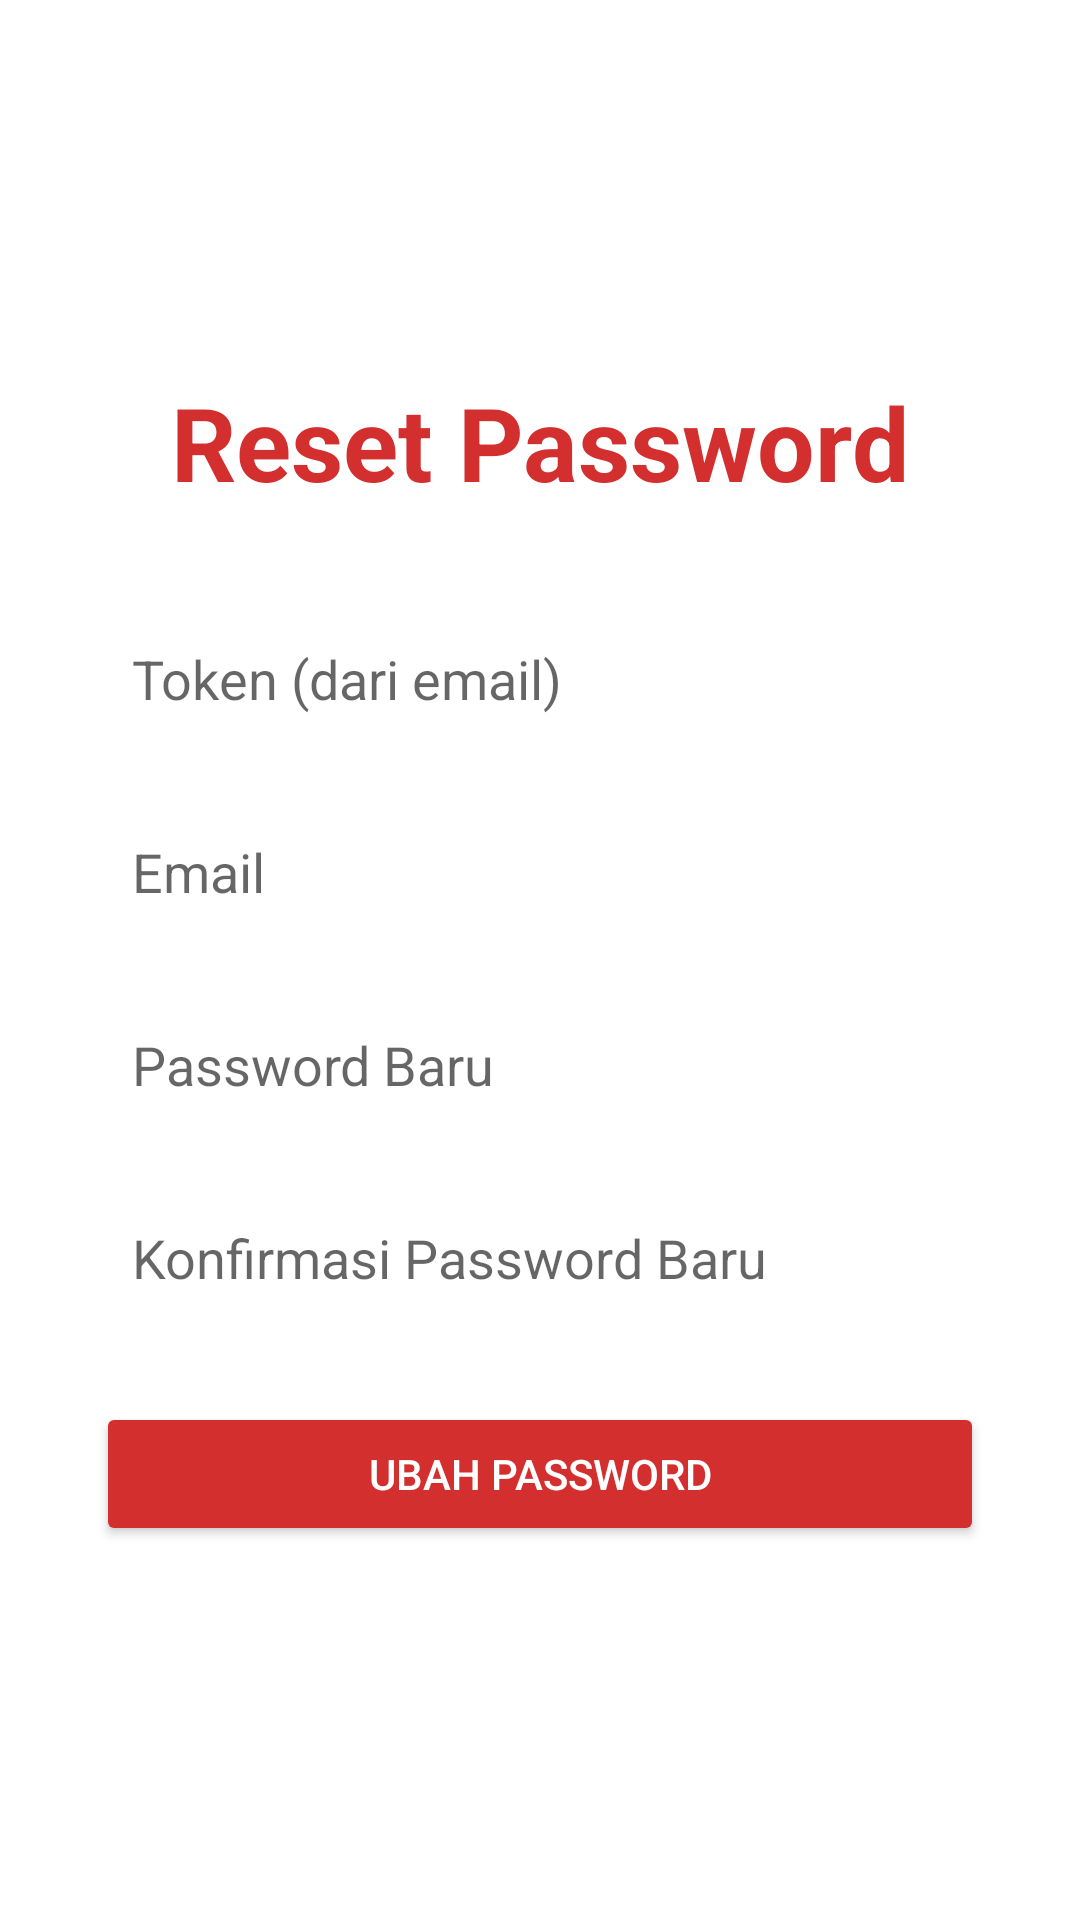

Layout XML and referenced resources for this Android screen:
<!-- AndroidManifest.xml: application theme Theme.CleanWashLaundromat -->
<!-- res/layout/activity_reset_password.xml -->
<?xml version="1.0" encoding="utf-8"?>
<LinearLayout xmlns:android="http://schemas.android.com/apk/res/android"
    xmlns:app="http://schemas.android.com/apk/res-auto"
    xmlns:tools="http://schemas.android.com/tools"
    android:layout_width="match_parent"
    android:layout_height="match_parent"
    android:orientation="vertical"
    android:gravity="center"
    android:padding="32dp"
    android:background="@color/white"
    tools:context=".ui.auth.ResetPasswordActivity">

    <TextView
        android:text="Reset Password"
        android:textSize="34sp"
        android:textColor="@color/colorPrimary"
        android:textStyle="bold"
        android:layout_marginBottom="32dp"
        android:layout_width="wrap_content"
        android:layout_height="wrap_content"/>

    
    <EditText
        android:id="@+id/etToken"
        android:hint="Token (dari email)"
        android:background="@drawable/edit_text_background"
        android:padding="12dp"
        android:layout_marginBottom="16dp"
        android:layout_width="match_parent"
        android:layout_height="wrap_content"/>

    <EditText
        android:id="@+id/etEmail"
        android:hint="Email"
        android:inputType="textEmailAddress"
        android:background="@drawable/edit_text_background"
        android:padding="12dp"
        android:layout_marginBottom="16dp"
        android:layout_width="match_parent"
        android:layout_height="wrap_content"/>

    <EditText
        android:id="@+id/etPasswordBaru"
        android:hint="Password Baru"
        android:inputType="textPassword"
        android:background="@drawable/edit_text_background"
        android:padding="12dp"
        android:layout_marginBottom="16dp"
        android:layout_width="match_parent"
        android:layout_height="wrap_content"/>

    <EditText
        android:id="@+id/etKonfirmasiPasswordBaru"
        android:hint="Konfirmasi Password Baru"
        android:inputType="textPassword"
        android:background="@drawable/edit_text_background"
        android:padding="12dp"
        android:layout_marginBottom="24dp"
        android:layout_width="match_parent"
        android:layout_height="wrap_content"/>

    <FrameLayout
        android:layout_width="match_parent"
        android:layout_height="wrap_content">
        <Button
            android:id="@+id/btnUbahPassword"
            android:text="Ubah Password"
            android:backgroundTint="@color/colorPrimary"
            android:textColor="@color/white"
            android:layout_width="match_parent"
            android:layout_height="wrap_content"
            android:padding="12dp"/>
        <ProgressBar
            android:id="@+id/progress_bar"
            android:layout_width="wrap_content"
            android:layout_height="wrap_content"
            android:layout_gravity="center"
            android:visibility="gone"
            android:elevation="8dp"/>
    </FrameLayout>
</LinearLayout>
<!-- resources referenced by this layout -->
<resources>
  <color name="colorPrimary">#D32F2F</color>
  <color name="white">#FFFFFFFF</color>
  <style name="Theme.CleanWashLaundromat" parent="Base.Theme.CleanWashLaundromat" />
  <style name="Base.Theme.CleanWashLaundromat" parent="Theme.MaterialComponents.DayNight.NoActionBar">
          
          <item name="colorPrimary">@color/colorPrimary</item>
          
          <item name="colorPrimaryVariant">@color/colorPrimaryDark</item>
          
          <item name="colorOnPrimary">@color/white</item>
  
          
          <item name="colorSecondary">@color/colorAccent</item>
          <item name="colorSecondaryVariant">@color/colorAccent</item>
          
          <item name="colorOnSecondary">@color/black</item>
  
          
          <item name="android:statusBarColor">?attr/colorPrimaryVariant</item>
  
          
      </style>
  <color name="colorPrimaryDark">#B71C1C</color>
  <color name="colorAccent">#FFC107</color>
  <color name="black">#FF000000</color>
</resources>
